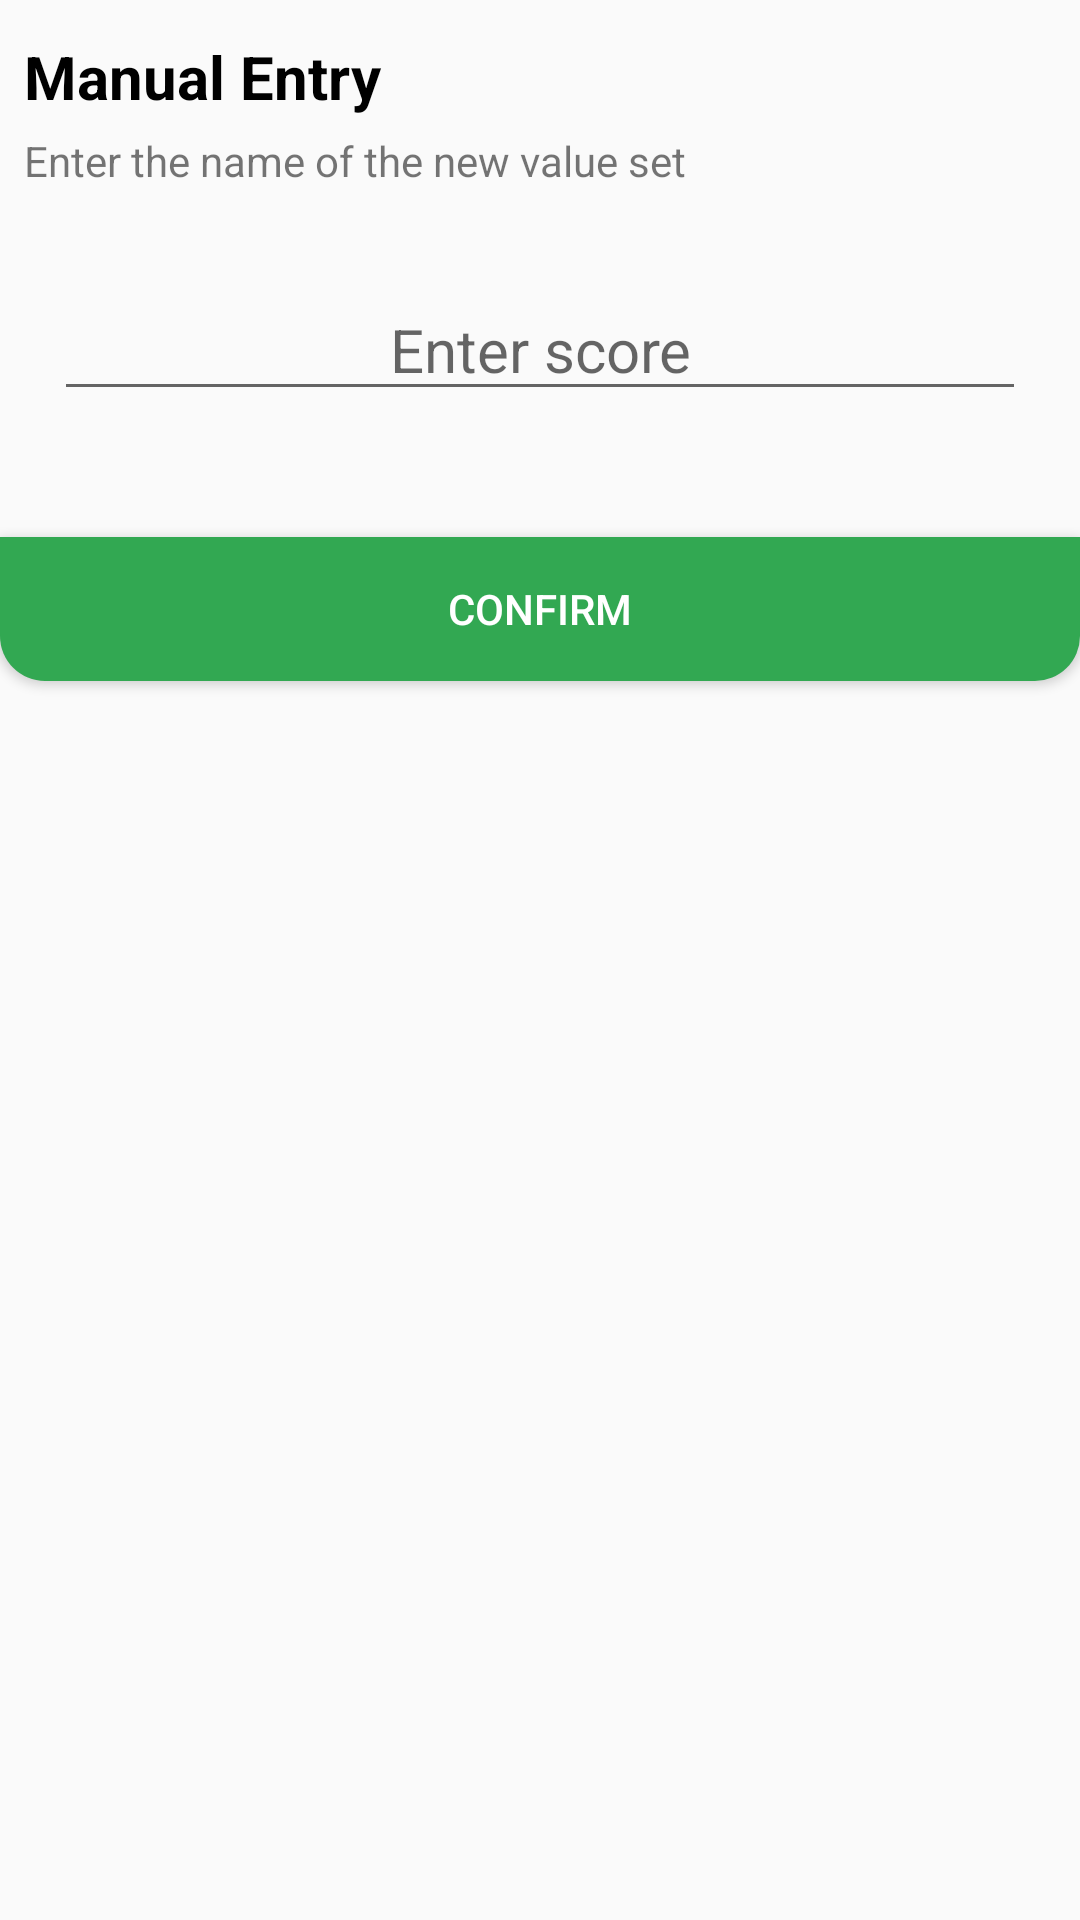

Android layout source for this screen:
<!-- AndroidManifest.xml: application theme AppTheme.NoActionBar -->
<!-- res/layout/dialog_puntajemanual.xml -->
<?xml version="1.0" encoding="utf-8"?>
<LinearLayout xmlns:android="http://schemas.android.com/apk/res/android"
    android:layout_width="match_parent"
    android:layout_height="match_parent"
    android:orientation="vertical"
    android:background="@drawable/rounded_dialog">

    <TextView
        android:layout_width="match_parent"
        android:layout_height="wrap_content"
        android:text="@string/titleAgregarPuntosManualDialog"
        android:textSize="20sp"
        android:layout_marginTop="12dp"
        android:layout_marginHorizontal="8dp"
        android:textStyle="bold"
        android:textColor="#000000">
    </TextView>

    <TextView
        android:layout_width="match_parent"
        android:layout_height="wrap_content"
        android:text="@string/helpAgregarPuntosManualDialog"
        android:layout_marginTop="5dp"
        android:layout_marginHorizontal="8dp">
    </TextView>

    <EditText
        android:id="@+id/puntajeAgregar"
        android:layout_width="match_parent"
        android:layout_height="wrap_content"
        android:layout_marginHorizontal="18dp"
        android:layout_marginVertical="30dp"
        android:hint="@string/hintEditAgregarPuntajeManualDialog"
        android:textSize="20sp"
        android:textAlignment="center"
        android:inputType="number"
        android:ellipsize="end"
        android:maxLines="1"
        android:maxLength="9">
    </EditText>

    <Button
        android:id="@+id/confirmarPuntos"
        android:layout_width="match_parent"
        android:layout_height="wrap_content"
        android:layout_marginTop="12dp"
        android:textColor="#FFFFFF"
        android:text="@string/confirmar"
        android:background="@drawable/button_confirm_dialog">
    </Button>


</LinearLayout>
<!-- resources referenced by this layout -->
<resources>
  <!-- drawable button_confirm_dialog (drawable) -->
  <?xml version="1.0" encoding="utf-8"?>
  <ripple xmlns:android="http://schemas.android.com/apk/res/android"
  android:color="#C0C0C0">
  <item android:id="@android:id/mask">
      <shape android:shape="rectangle">
          <solid android:color="#C0C0C0" />
          <corners android:bottomLeftRadius="15dp"
              android:bottomRightRadius="15dp"/>
      </shape>
  </item>
  <item>
      <shape xmlns:android="http://schemas.android.com/apk/res/android"
          android:shape="rectangle">
          <gradient
              android:angle="0"
              android:startColor="#32a852"
              android:endColor="#32a852"/>
          <corners
              android:bottomLeftRadius="15dp"
              android:bottomRightRadius="15dp"/>
      </shape>
  </item>
  </ripple>
  <string name="confirmar">Confirm</string>
  <string name="helpAgregarPuntosManualDialog">Enter the name of the new value set</string>
  <string name="hintEditAgregarPuntajeManualDialog">Enter score</string>
  <string name="titleAgregarPuntosManualDialog">Manual Entry</string>
  <style name="AppTheme.NoActionBar" parent="Theme.AppCompat.Light.NoActionBar">
          <item name="windowActionBar">false</item>
          <item name="windowNoTitle">true</item>
          <item name="android:windowEnableSplitTouch">false</item>
          <item name="android:splitMotionEvents">false</item>
      </style>
</resources>
